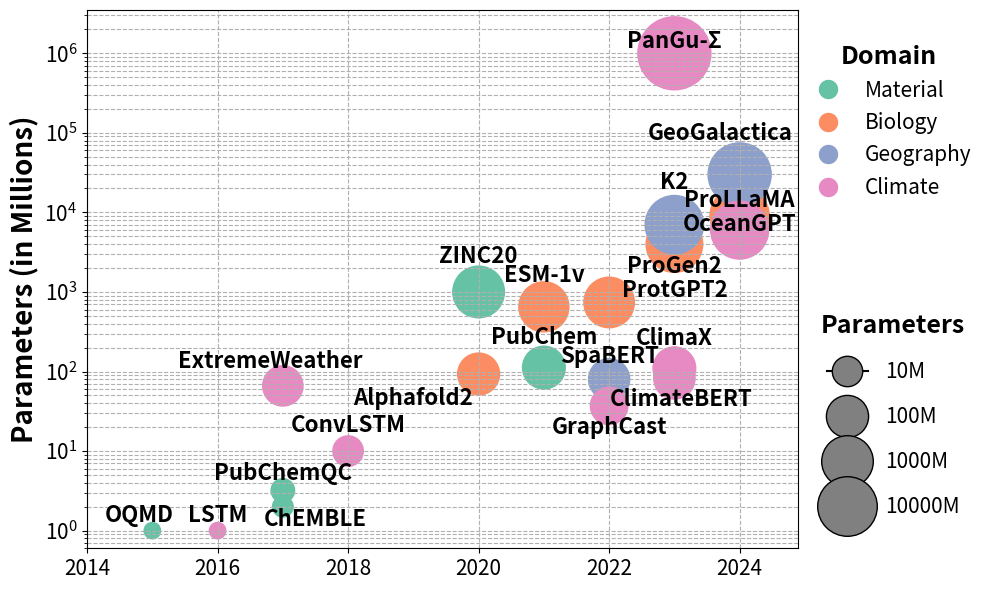

The script that saved this image:
import matplotlib.pyplot as plt
import numpy as np
import seaborn as sns
from matplotlib.ticker import MaxNLocator
from matplotlib.font_manager import FontProperties
from matplotlib.lines import Line2D

# mathmatics = [[2021, 2022, 2023, 2024], [0.34, 2.7, 70, 70]]
# Science_language = [[2019, 2020, 2021, 2022, 2023], [0.11, 0.4, 0.7, 1.3, 22]]
# Physics = [[2024], [7]]
# Biology = [[2020, 2021, 2022, 2023], [0.36, 0.77, 34, 70]]
# Geography = [[2021, 2024], [0.82, 30]]
# Chemistry = [[2022, 2024], [0.77, 13]]

# data = {'Mathmatics': mathmatics, 'Science_language': Science_language, 'Physics': Physics, 
#         'Biology': Biology, 'Geography': Geography, 'Chemistry': Chemistry}


# Projection = [[2022, 2023, 2024], [0.36, 36.7, 300]]
# Downscaling = [[2021, 2022, 2023, 2024], [50, 108, 110, 500]]
# Global_forecasting = [[2021, 2022, 2023, 2023, 2024], [30, 100, 50, 110, 1300]]
# Seasonal_forecasting = [[2021, 2022, 2023, 2024], [2.7, 10, 50, 100]]

# data = {'Projection': Projection, 'Downscaling': Downscaling, 'Global_forecasting': Global_forecasting,
#         'Seasonal_forecasting': Seasonal_forecasting}


# Science_language = [[2015, 2017, 2019, 2020, 2021, 2022, 2023], [10, 110, 110, 406, 700, 1300, 22000]]
# Material = [[2015, 2017, 2017, 2020, 2021], [1, 2, 3.2, 1000, 112], ['OQMD', 'ChEMBLE', 'PubChemQC', 'ZINC20', 'PubChem']]
# Biology = [[2016, 2017, 2018, 2019, 2020, 2021, 2022, 2023], [30, 10, 41, 100, 355, 770, 34000, 70000], ['Alphafold2']]
# Geography = [[2015, 2016, 2017, 2019, 2021, 2022, 2024], [10, 60, 40, 41, 82, 110, 30000]]
# Climate = [[2016, 2017, 2018, 2019, 2020, 2021, 2023, 2024], [10, 10, 20, 25, 108, 200, 500, 1300]]

Material = [[2015, 2017, 2017, 2020, 2021], [1, 2, 3.2, 1000, 112], ['OQMD', 'ChEMBLE', 'PubChemQC', 'ZINC20', 'PubChem']]
Biology = [[2020, 2021, 2022, 2023, 2024], [93, 650, 738, 4000, 9000], ['Alphafold2', 'ESM-1v', 'ProtGPT2', 'ProGen2', 'ProLLaMA']]
Geography = [[2022, 2023, 2024], [80, 7000, 30000], ['SpaBERT', 'K2', 'GeoGalactica']]
Climate = [[2016, 2017, 2018, 2022, 2023, 2023, 2024, 2023], [1, 66, 10, 37, 82, 110, 6000, 1000000], ['LSTM', 'ExtremeWeather', 'ConvLSTM', 'GraphCast', 'ClimateBERT', 'ClimaX', 'OceanGPT', 'PanGu-Σ']]

data = {'Material': Material, 'Biology': Biology, 'Geography': Geography, 'Climate': Climate}

# colors = {'Mathmatics':'red', 'Science_language':'blue', 'Physics':'green', 
#           'Biology':'yellow', 'Geography':'purple', 'Chemistry':'orange'}
# Use seaborn color palette
palette = sns.color_palette("Set2", len(data))

colors = {key: palette[i] for i, key in enumerate(data.keys())}

plt.figure(figsize=(10, 6))

label = list(data.keys())

for i in range(len(data)):
    year = data[label[i]][0]
    parameters = data[label[i]][1]
    
    plt.scatter(year, parameters, color=colors[label[i]], label=label[i], s=[200*np.log(p+1) for p in parameters])

# put text on the points
offset = [[[-0.2, 0.1], [0.5, -1], [0, 0.5], [0, 1000], [0, 80]], 
          [[-1, -60], [0, 500], [1, 0], [0, -2500], [0, 1000]], 
          [[0, 30], [0, 10000], [-0.3, 40000]], 
          [[0, 0.1],  [-0.2, 30], [0, 5], [0, -23], [0.1, -50], [0, 75], [0, -1000], [0, 0]]]
for i in range(len(data)):
    year = data[label[i]][0]
    parameters = data[label[i]][1]
    labels = data[label[i]][2]
    ofs = offset[i]
    s=[200*np.log(p+1)//2 for p in parameters]
    for j in range(len(year)):
        plt.text(year[j]+ofs[j][0], parameters[j]+ofs[j][1], labels[j], fontsize=16, horizontalalignment='center', 
                 verticalalignment='bottom', color='black', weight='bold')

# log scale y-axis
plt.yscale('log')

plt.grid(True, which="both", ls="--")

# 添加新的图例来表示圈的大小
sizes = [10, 100, 1000, 10000]  # 选择一些代表性的大小
legend_elements = [Line2D([0], [0], marker='o', color='black', label=f'{size}M',
                          markerfacecolor='gray', markersize=np.sqrt(200*np.log(size+1)))
                   for size in sizes]

# 创建第二个图例
second_legend = plt.legend(handles=legend_elements, title="Parameters", loc='upper left', 
                           bbox_to_anchor=(1.02, 0.45), title_fontsize=18, fontsize=15
                           , borderaxespad=0., ncol=1, frameon=False, labelspacing=1.1)
second_legend.get_title().set_fontweight('bold')

# 添加第二个图例到图中
plt.gca().add_artist(second_legend)

# Customize legend
from matplotlib.lines import Line2D

# 在绘制散点图之后，创建图例之前

# 创建自定义图例元素
legend_elements = [Line2D([0], [0], marker='o', color='w', label=label,
                          markerfacecolor=color, markersize=10)
                   for label, color in colors.items()]

# 创建自定义图例
legend = plt.legend(handles=legend_elements, title="Domain", title_fontsize=18, markerscale=1.5, 
                    loc='upper left', fontsize=15, bbox_to_anchor=(1., 0.95), 
                    borderaxespad=0., ncol=1, frameon=False)
legend.get_title().set_fontweight('bold')

# handles, labels = plt.gca().get_legend_handles_labels()
# unique_labels = dict(zip(labels, handles))
# plt.legend(unique_labels.values(), unique_labels.keys(), scatterpoints=1, title="Domain", title_fontsize='large', loc='upper left', fontsize='large', 
#            markerscale=0.5, bbox_to_anchor=(1., 0.95), borderaxespad=0., ncol=1, frameon=False)

# plt.xlabel("Year", fontsize=20)
plt.ylabel("Parameters (in Millions)", fontsize=20, weight='bold')

#set ylimit to 100
plt.xlim(2014, 2024.9)
plt.ylim(0.6, 3500000)

# set ticks fontsize
plt.xticks(fontsize=15)
plt.yticks(fontsize=15)
# plt.gca().xaxis.set_major_locator(MaxNLocator(integer=True))


plt.tight_layout()
plt.savefig('scatter.pdf')
